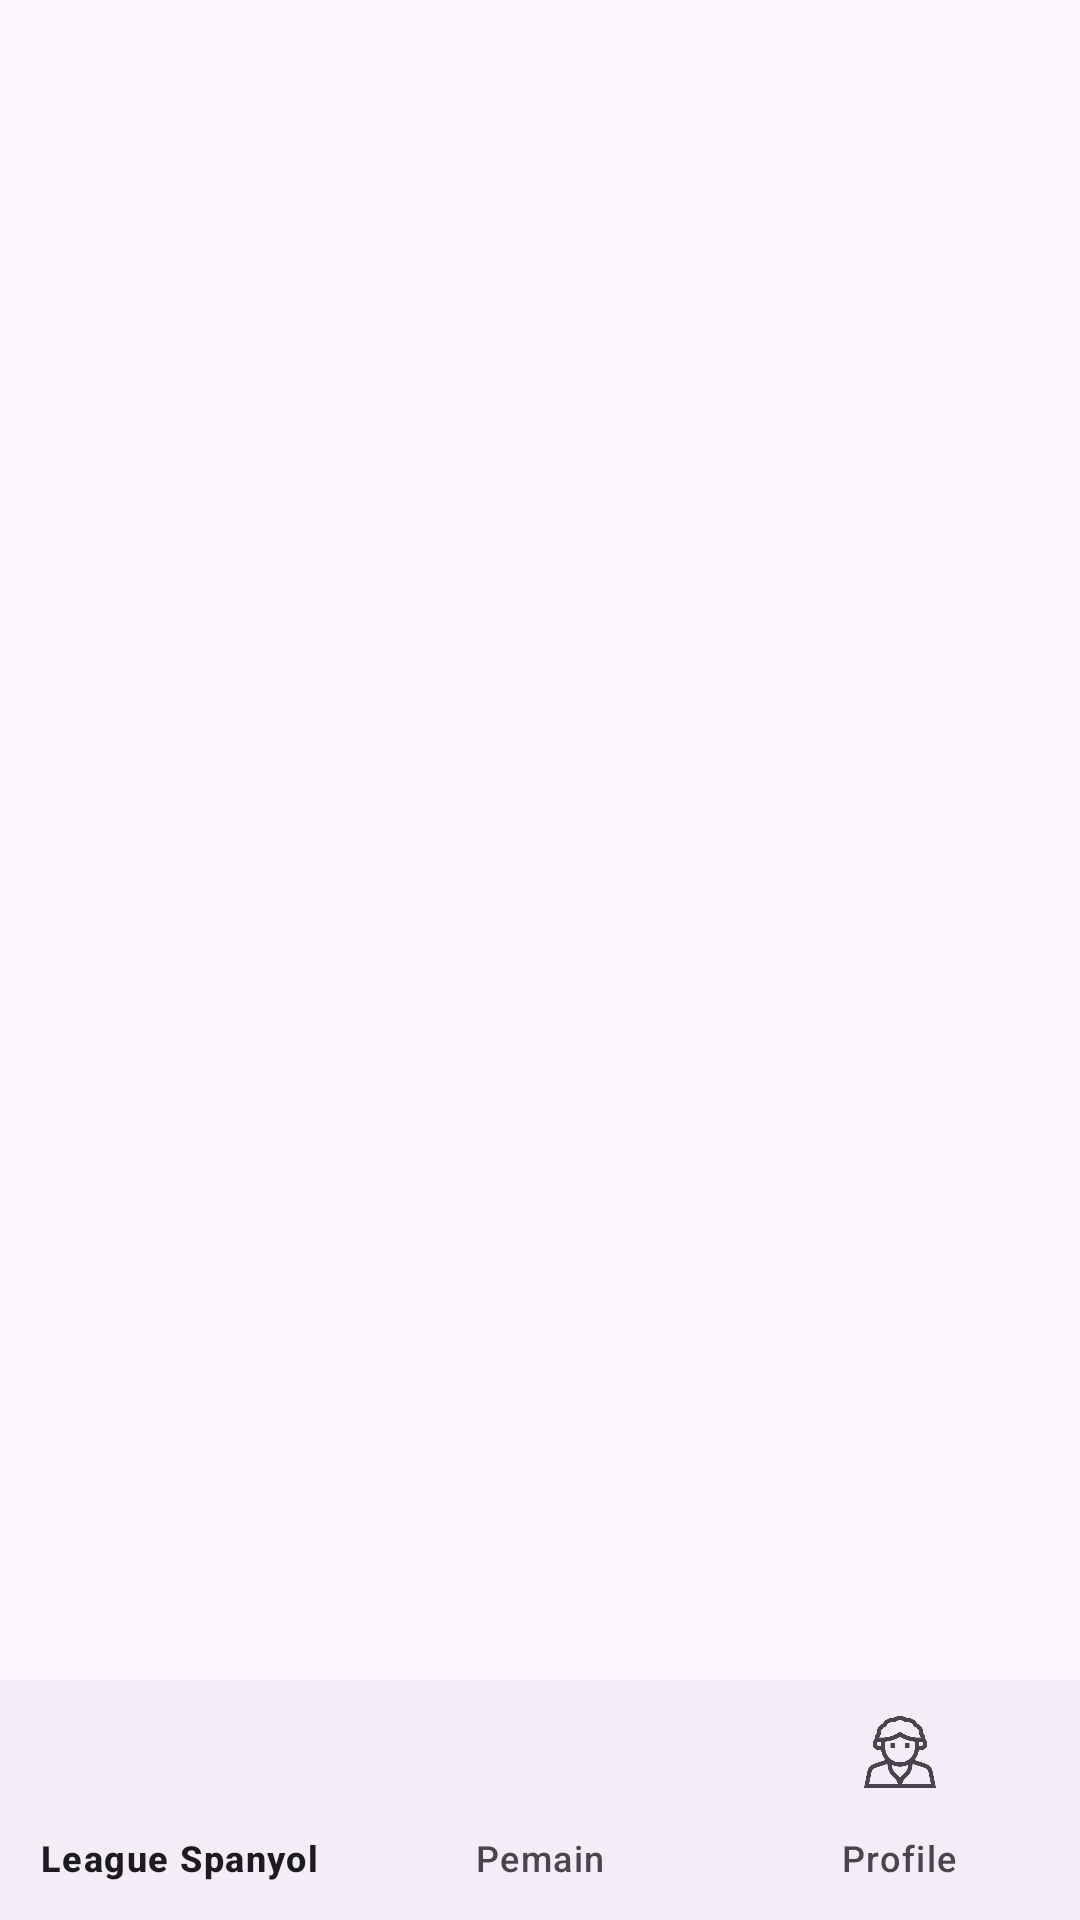

Layout XML and referenced resources for this Android screen:
<!-- AndroidManifest.xml: application theme Theme.PAS_genap_1_37 -->
<!-- res/layout/activity_main.xml -->
<?xml version="1.0" encoding="utf-8"?>
<LinearLayout
    android:orientation="vertical"
    xmlns:android="http://schemas.android.com/apk/res/android"
    xmlns:app="http://schemas.android.com/apk/res-auto"
    xmlns:tools="http://schemas.android.com/tools"
    android:id="@+id/main"
    android:layout_width="match_parent"
    android:layout_height="match_parent"
    tools:context=".MainActivity">

    <FrameLayout
        android:id="@+id/frame_layout"
        android:layout_weight="1"
        android:layout_width="match_parent"
        android:layout_height="0dp"/>
    <com.google.android.material.bottomnavigation.BottomNavigationView
        android:id="@+id/bottom_navigation"
        android:layout_width="match_parent"
        android:layout_height="wrap_content"
        app:menu="@menu/bottom_nav_bar" />


</LinearLayout>
<!-- resources referenced by this layout -->
<resources>
  <style name="Theme.PAS_genap_1_37" parent="Base.Theme.PAS_genap_1_37" />
  <style name="Base.Theme.PAS_genap_1_37" parent="Theme.Material3.DayNight.NoActionBar">
          
          
      </style>
</resources>
